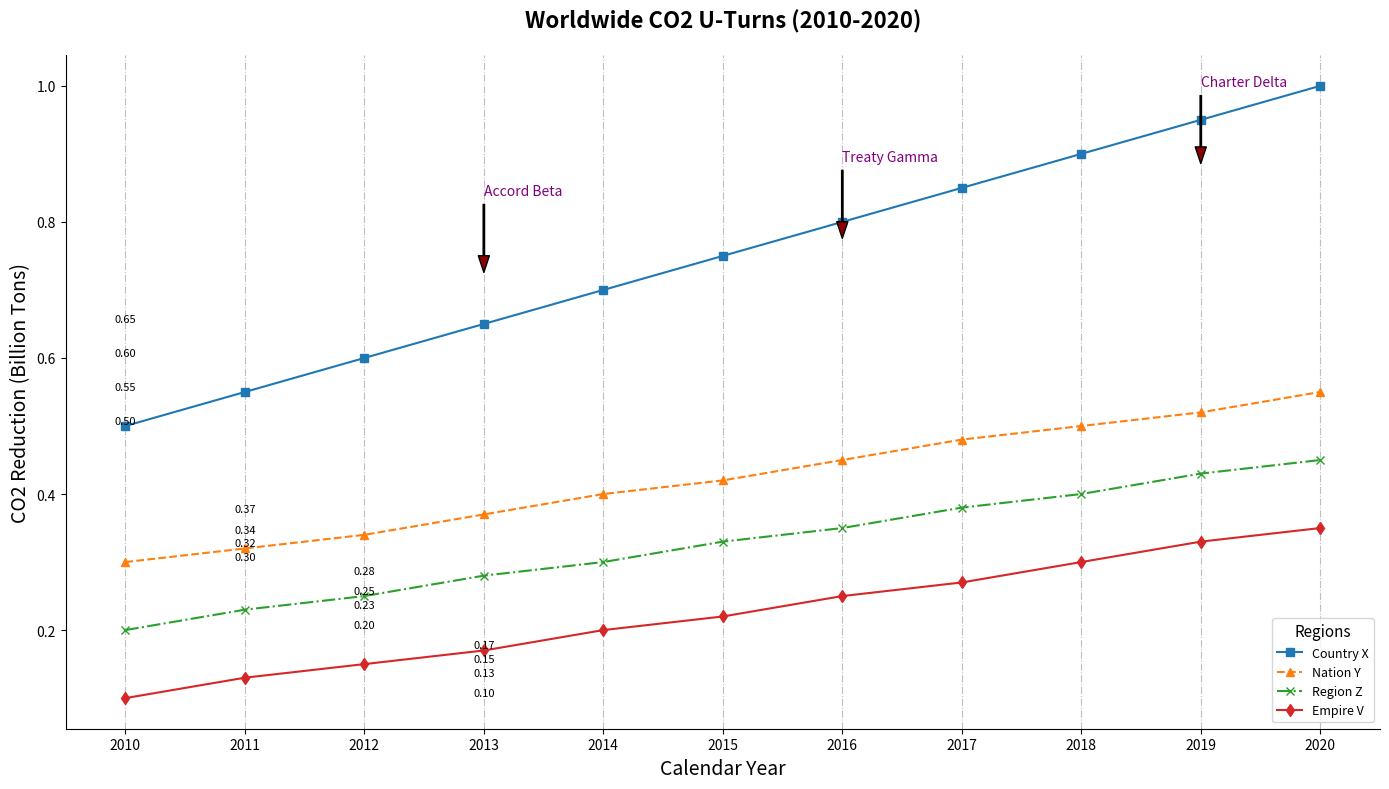

Here is the Python script that generated this plot:
import matplotlib.pyplot as plt
import numpy as np

countries = ['Country X', 'Nation Y', 'Region Z', 'Empire V']
years = np.array([2010, 2011, 2012, 2013, 2014, 2015, 2016, 2017, 2018, 2019, 2020])

co2_reductions = np.array([
    [0.5, 0.55, 0.6, 0.65, 0.7, 0.75, 0.8, 0.85, 0.9, 0.95, 1.0],
    [0.3, 0.32, 0.34, 0.37, 0.4, 0.42, 0.45, 0.48, 0.5, 0.52, 0.55],
    [0.2, 0.23, 0.25, 0.28, 0.3, 0.33, 0.35, 0.38, 0.4, 0.43, 0.45],
    [0.1, 0.13, 0.15, 0.17, 0.2, 0.22, 0.25, 0.27, 0.3, 0.33, 0.35]
])

plt.figure(figsize=(14, 8))

marker_styles = ['s', '^', 'x', 'd']
line_styles = ['-', '--', '-.', '-']
for i, country in enumerate(countries):
    plt.plot(years, co2_reductions[i], marker=marker_styles[i], linestyle=line_styles[i], label=country)

milestones = {
    2013: ("Accord Beta", 0.72),
    2016: ("Treaty Gamma", 0.77),
    2019: ("Charter Delta", 0.88)
}

for year, (text, level) in milestones.items():
    plt.annotate(text,
                 xy=(year, level),
                 xytext=(year, level + 0.12),
                 arrowprops=dict(facecolor='darkred', shrink=0.05, width=1, headwidth=8),
                 fontsize=10, color='purple')

for (x, country_data) in zip(years, co2_reductions):
    for (country, y) in zip(countries, country_data):
        plt.text(x, y, f'{y:.2f}', ha='center', va='bottom', fontsize=8)

plt.title('Worldwide CO2 U-Turns (2010-2020)', fontsize=16, fontweight='bold', pad=20)
plt.xlabel('Calendar Year', fontsize=14)
plt.ylabel('CO2 Reduction (Billion Tons)', fontsize=14)
plt.xticks(years)

plt.grid(axis='x', linestyle='-.', color='gray', alpha=0.5)
plt.gca().spines['top'].set_visible(False)
plt.gca().spines['right'].set_visible(False)

plt.legend(title='Regions', loc='lower right', fontsize=9, title_fontsize='11')

plt.tight_layout()
plt.show()
